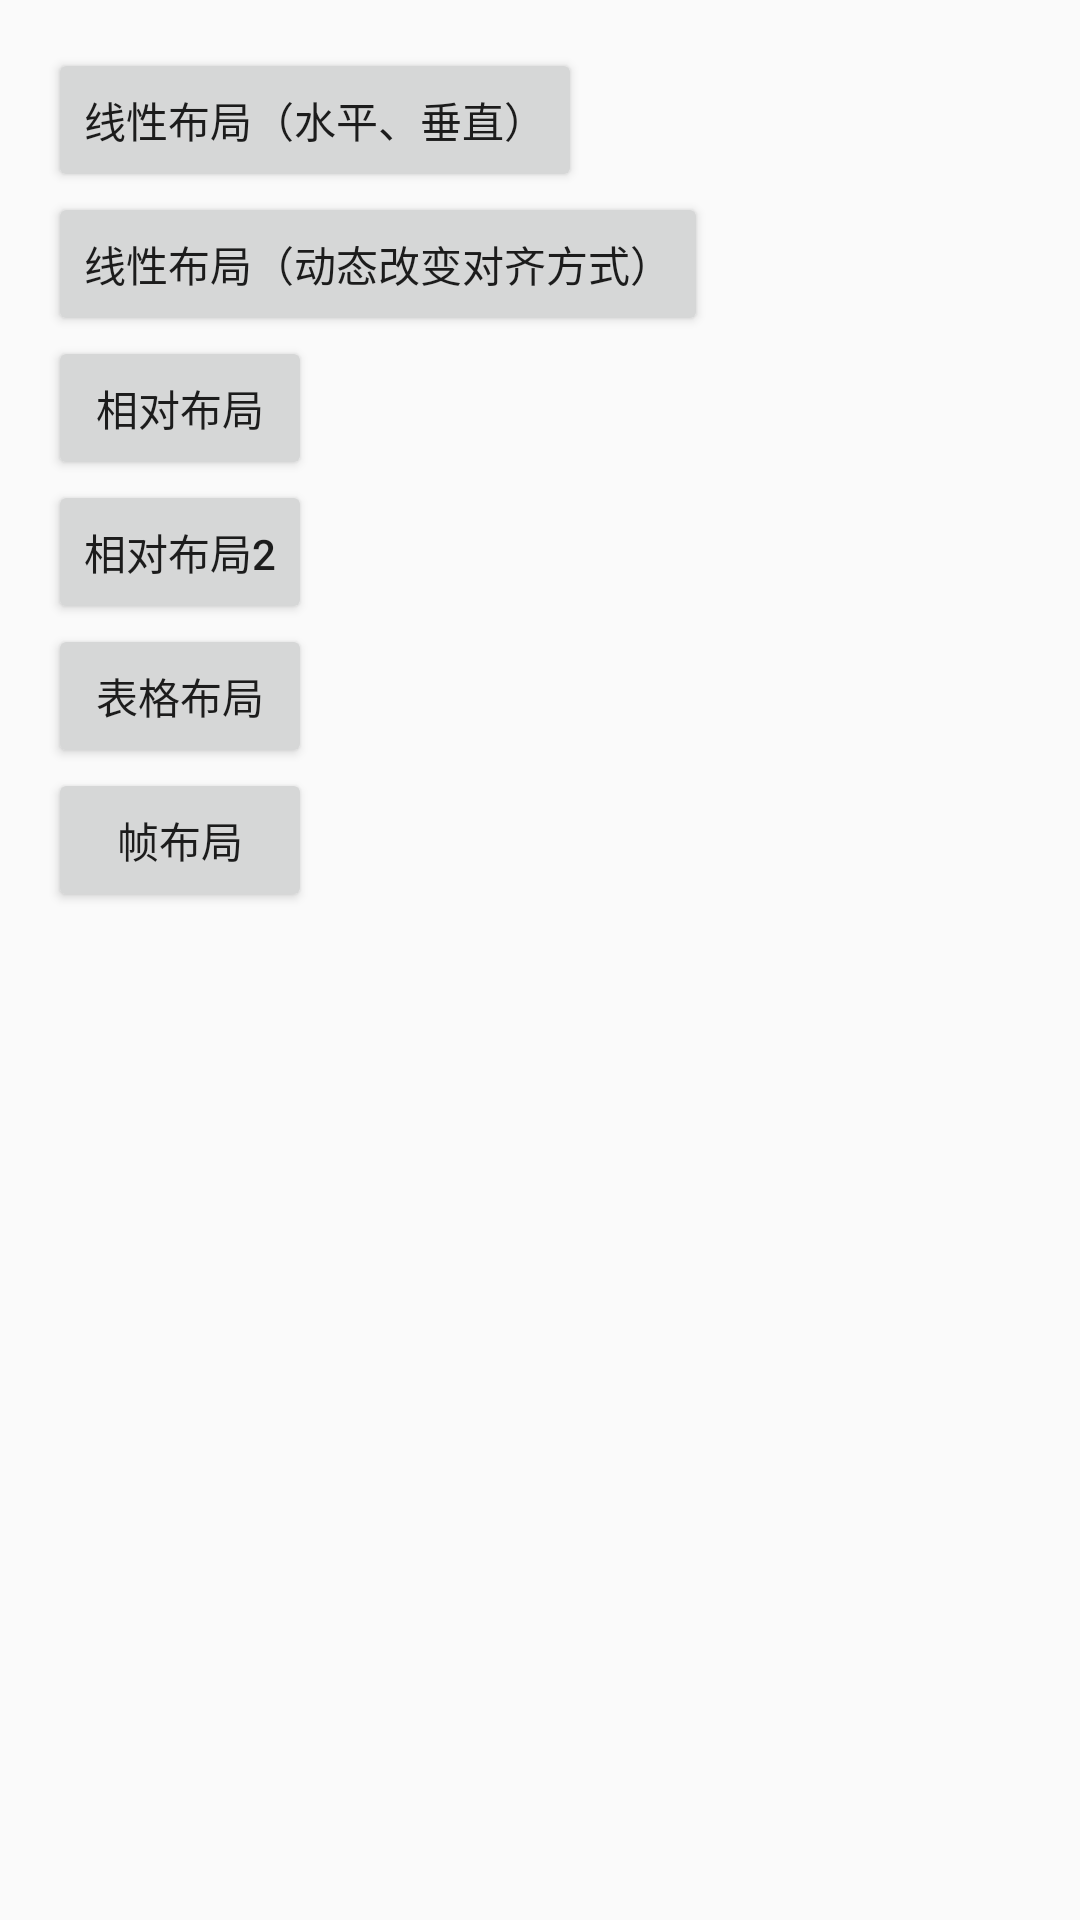

Produce the Android XML layout that renders to this screen, including the resource entries it uses.
<!-- AndroidManifest.xml: application theme AppTheme -->
<!-- res/layout/activity_layout_mgr.xml -->
<LinearLayout xmlns:android="http://schemas.android.com/apk/res/android"
    xmlns:tools="http://schemas.android.com/tools" android:layout_width="match_parent"
    android:layout_height="match_parent" android:paddingLeft="@dimen/activity_horizontal_margin"
    android:paddingRight="@dimen/activity_horizontal_margin"
    android:paddingTop="@dimen/activity_vertical_margin"
    android:paddingBottom="@dimen/activity_vertical_margin"
    tools:context="com.verysoft.louis.myandroidlabs.LayoutMgr.LayoutMgr"
    android:orientation="vertical">


    <Button
        android:layout_width="wrap_content"
        android:layout_height="wrap_content"
        android:text="线性布局（水平、垂直）"
        android:id="@+id/btnLinearLayout" />

    <Button
        android:layout_width="wrap_content"
        android:layout_height="wrap_content"
        android:text="线性布局（动态改变对齐方式）"
        android:id="@+id/btnLinearGravity" />

    <Button
    android:layout_width="wrap_content"
    android:layout_height="wrap_content"
    android:text="相对布局"
    android:id="@+id/btnRelativeLayout" />

    <Button
        android:layout_width="wrap_content"
        android:layout_height="wrap_content"
        android:text="相对布局2"
        android:id="@+id/btnRelativeLayout2" />

    <Button
        android:layout_width="wrap_content"
        android:layout_height="wrap_content"
        android:text="表格布局"
        android:id="@+id/button4" />

    <Button
        android:layout_width="wrap_content"
        android:layout_height="wrap_content"
        android:text="帧布局"
        android:id="@+id/button5" />


</LinearLayout>
<!-- resources referenced by this layout -->
<resources>
  <dimen name="activity_horizontal_margin">16dp</dimen>
  <dimen name="activity_vertical_margin">16dp</dimen>
  <style name="AppTheme" parent="Theme.AppCompat.Light.DarkActionBar">
          
      </style>
</resources>
